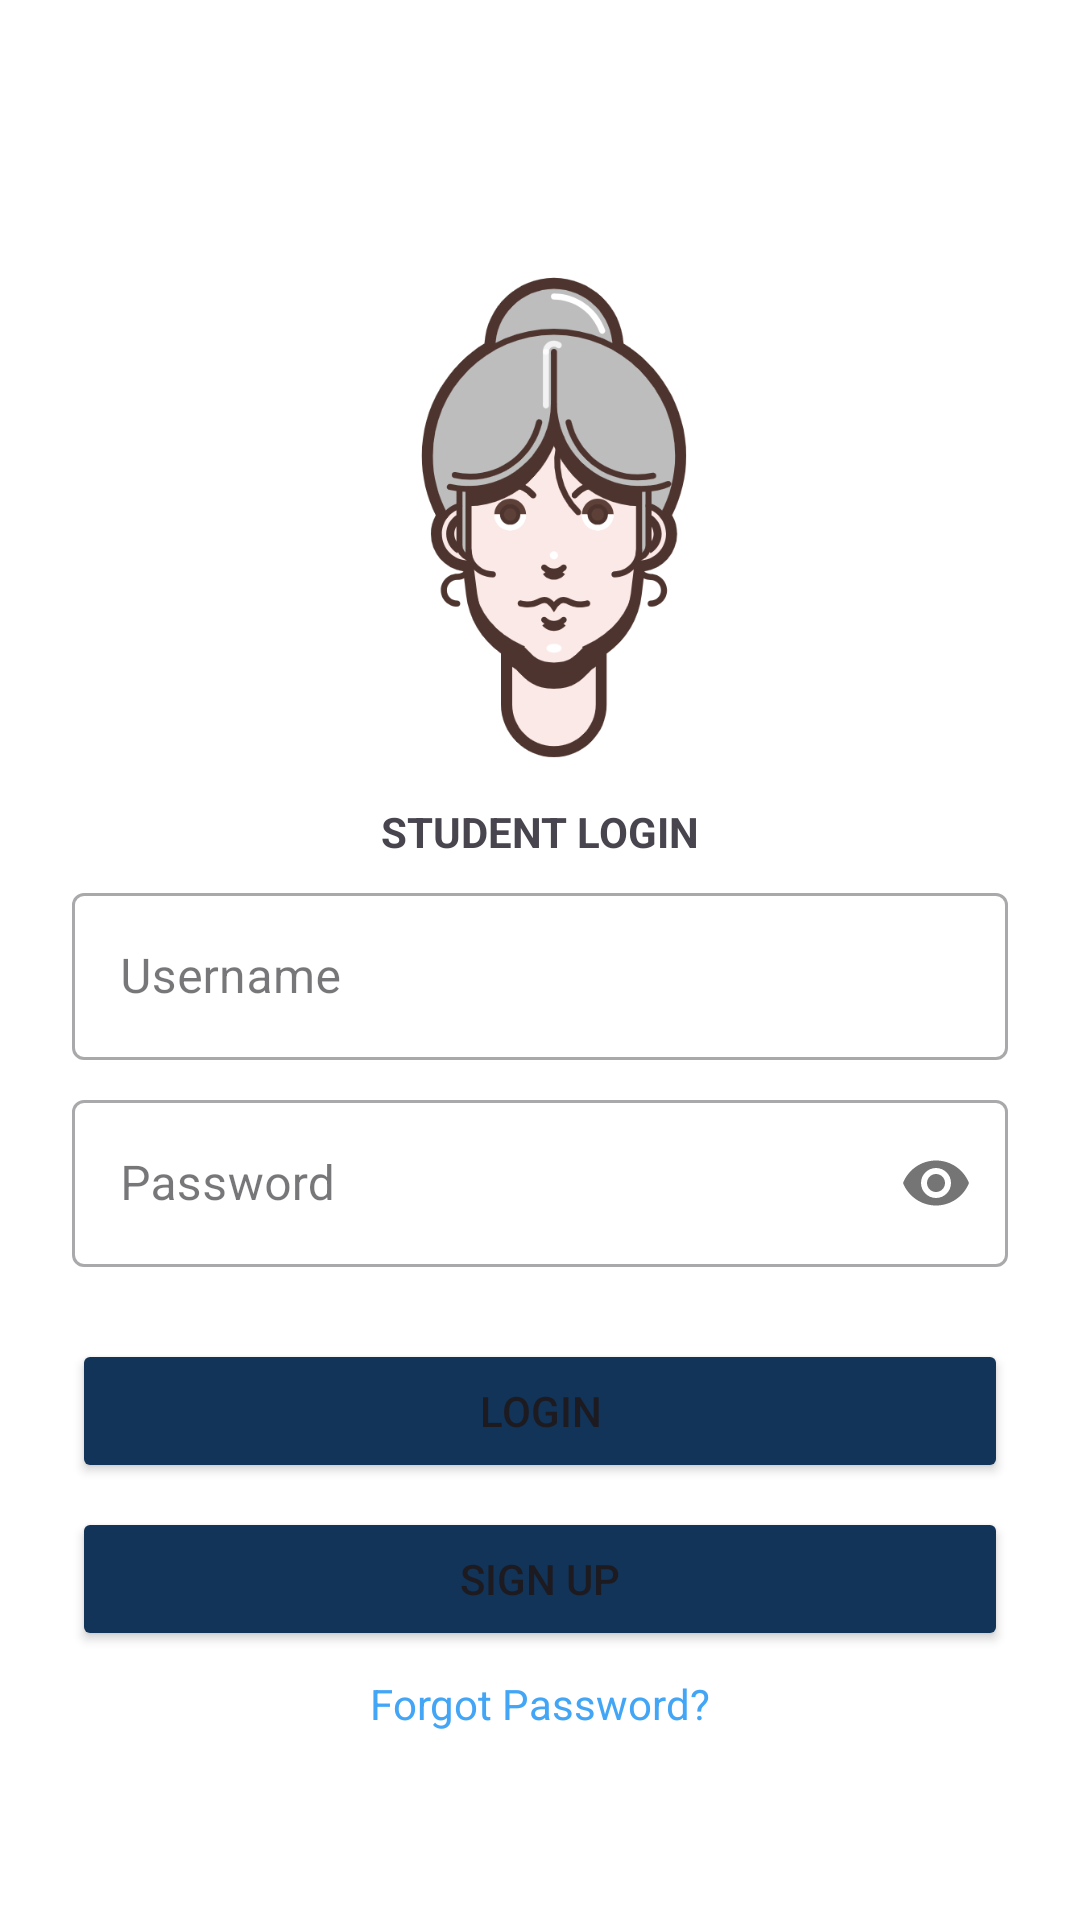

This screen was rendered from an Android layout file. Write that file and the resources it references.
<!-- AndroidManifest.xml: application theme Theme.Galaxy -->
<!-- res/layout/activity_main.xml -->
<?xml version="1.0" encoding="utf-8"?>
<LinearLayout xmlns:android="http://schemas.android.com/apk/res/android"
    xmlns:app="http://schemas.android.com/apk/res-auto"
    xmlns:tools="http://schemas.android.com/tools"
    android:layout_width="match_parent"
    android:layout_height="match_parent"
    android:orientation="vertical"
    android:padding="24dp"
    android:gravity="center"
    android:background="@color/white">

    

    
    <ImageView
        android:layout_width="200dp"
        android:layout_height="200dp"
        android:src="@drawable/girl" />
    <TextView
        android:layout_width="150dp"
        android:layout_height="30dp"
        android:gravity="center"
        android:text="STUDENT LOGIN"
        android:textStyle="bold"/>

    <com.google.android.material.textfield.TextInputLayout
        android:layout_width="match_parent"
        android:layout_height="wrap_content"
        android:layout_marginBottom="8dp"
        style="@style/Widget.MaterialComponents.TextInputLayout.OutlinedBox">

        <com.google.android.material.textfield.TextInputEditText
            android:id="@+id/etEmail"
            android:layout_width="match_parent"
            android:layout_height="wrap_content"
            android:hint="Username"
            android:inputType="textEmailAddress"
            android:importantForAutofill="yes"/>
    </com.google.android.material.textfield.TextInputLayout>

    
    <com.google.android.material.textfield.TextInputLayout
        android:layout_width="match_parent"
        android:layout_height="wrap_content"
        android:layout_marginBottom="16dp"
        style="@style/Widget.MaterialComponents.TextInputLayout.OutlinedBox"
        app:passwordToggleEnabled="true">

        <com.google.android.material.textfield.TextInputEditText
            android:id="@+id/etPassword"
            android:layout_width="match_parent"
            android:layout_height="wrap_content"
            android:hint="Password"
            android:inputType="textPassword"
            android:importantForAutofill="yes"/>
    </com.google.android.material.textfield.TextInputLayout>

    
    <Button
        android:id="@+id/btnLogin"
        android:layout_width="match_parent"
        android:layout_height="wrap_content"
        android:layout_marginTop="8dp"
        android:text="LOGIN"
        android:textAllCaps="false"
        android:backgroundTint="@color/BLUE"
        />

    
    <Button
        android:id="@+id/btnSignUp"
        android:layout_width="match_parent"
        android:layout_height="wrap_content"
        android:layout_marginTop="8dp"
        android:text="SIGN UP"
        android:textAllCaps="false"
        android:backgroundTint="@color/BLUE"
        />

    
    <ProgressBar
        android:id="@+id/progressBar"
        android:layout_width="wrap_content"
        android:layout_height="wrap_content"
        android:layout_marginTop="16dp"
        android:visibility="gone"/>

    
    <TextView
        android:id="@+id/tvForgotPassword"
        android:layout_width="wrap_content"
        android:layout_height="wrap_content"
        android:layout_marginTop="8dp"
        android:text="Forgot Password?"
        android:textColor="@color/BLUE400" />

</LinearLayout>
<!-- resources referenced by this layout -->
<resources>
  <color name="BLUE">#123458</color>
  <color name="BLUE400">#42A5F5</color>
  <color name="white">#FFFFFFFF</color>
  <!-- drawable girl: png bitmap (drawable-mdpi, 49298 bytes) -->
  <style name="Theme.Galaxy" parent="Base.Theme.Galaxy" />
  <style name="Base.Theme.Galaxy" parent="Theme.Material3.DayNight.NoActionBar">
          
          
      </style>
</resources>
